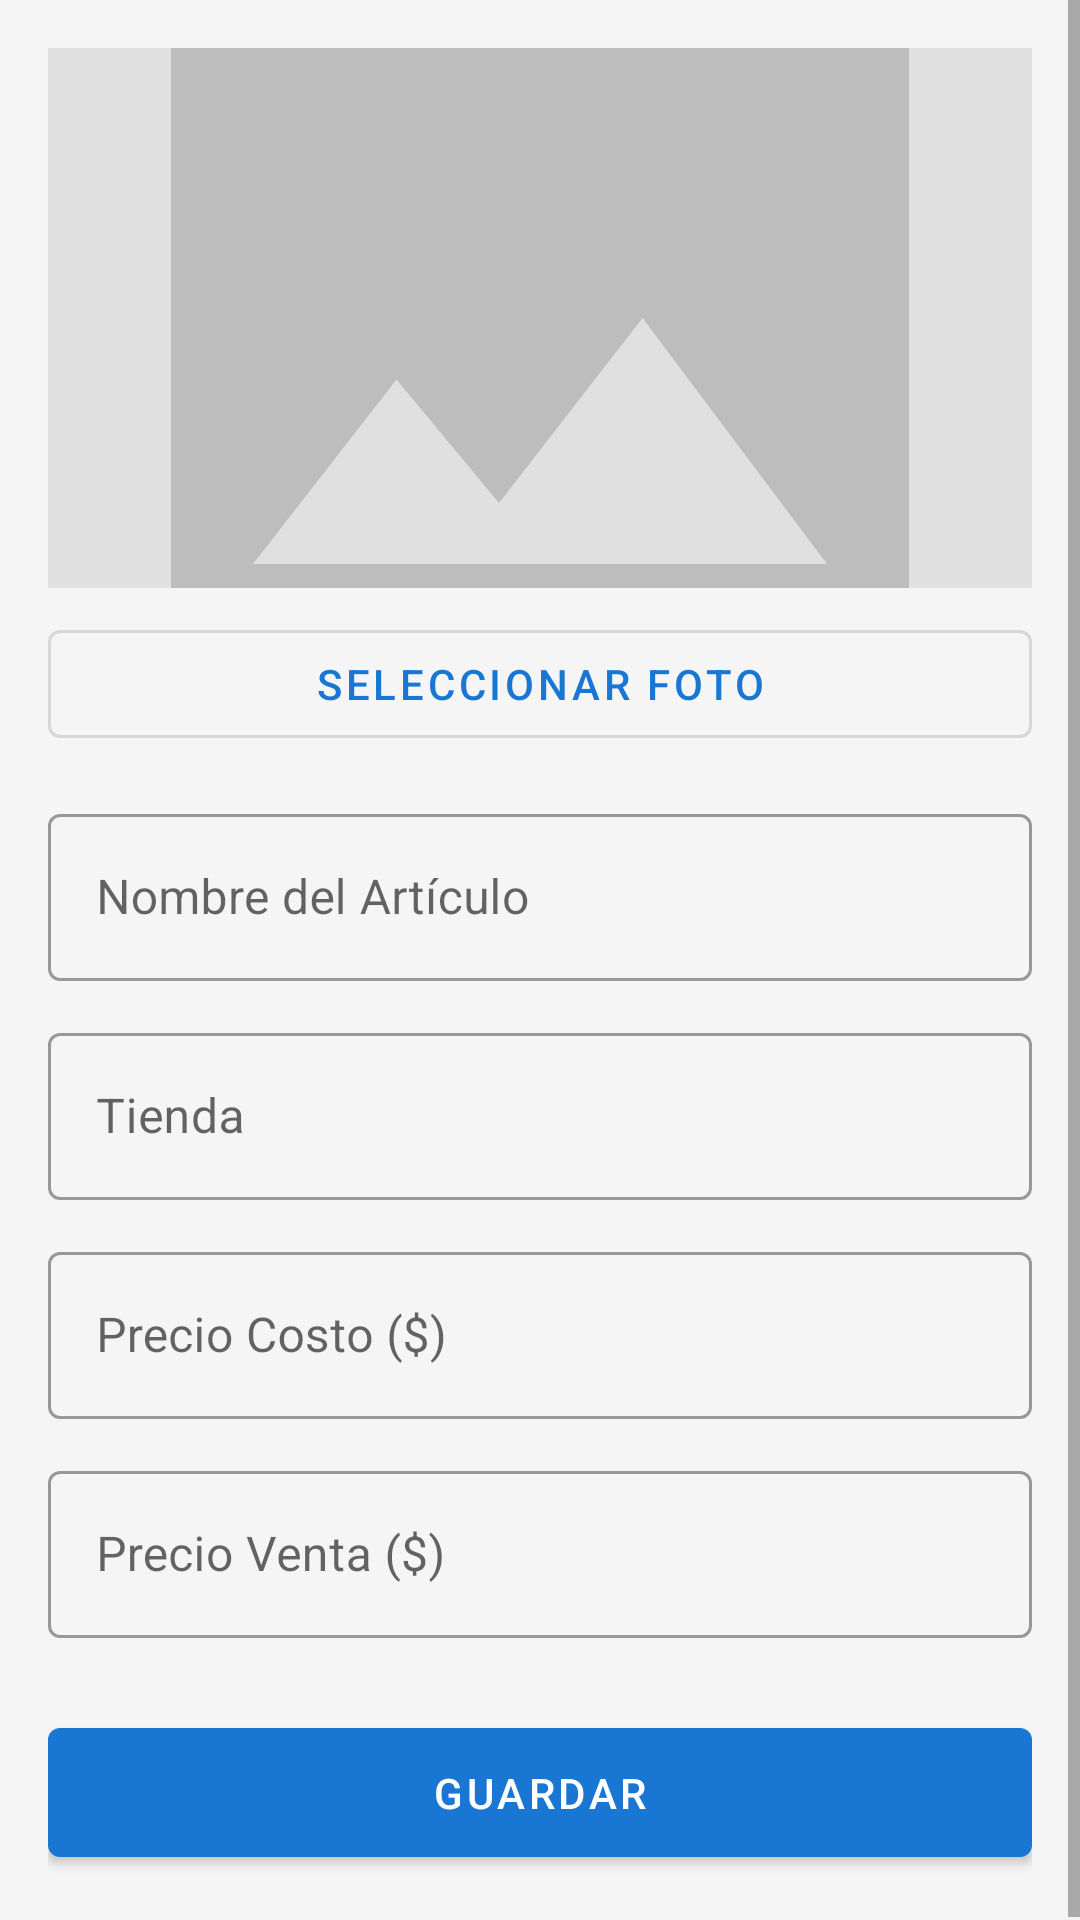

This screen was rendered from an Android layout file. Write that file and the resources it references.
<!-- AndroidManifest.xml: application theme Theme.ItsMe -->
<!-- res/layout/activity_article_form.xml -->
<?xml version="1.0" encoding="utf-8"?>
<ScrollView xmlns:android="http://schemas.android.com/apk/res/android"
    android:layout_width="match_parent" android:layout_height="match_parent"
    android:background="@color/colorBackground">
  <LinearLayout android:layout_width="match_parent" android:layout_height="wrap_content"
      android:orientation="vertical" android:padding="16dp">
    <ImageView android:id="@+id/ivPhoto"
        android:layout_width="match_parent" android:layout_height="180dp"
        android:scaleType="centerCrop" android:src="@drawable/ic_image"
        android:background="#E0E0E0" android:layout_marginBottom="8dp"/>
    <com.google.android.material.button.MaterialButton android:id="@+id/btnPhoto"
        style="@style/Widget.MaterialComponents.Button.OutlinedButton"
        android:layout_width="match_parent" android:layout_height="wrap_content"
        android:text="Seleccionar Foto" android:layout_marginBottom="14dp"/>
    <com.google.android.material.textfield.TextInputLayout
        style="@style/Widget.MaterialComponents.TextInputLayout.OutlinedBox"
        android:layout_width="match_parent" android:layout_height="wrap_content"
        android:hint="Nombre del Artículo" android:layout_marginBottom="12dp">
      <com.google.android.material.textfield.TextInputEditText android:id="@+id/etName"
          android:layout_width="match_parent" android:layout_height="wrap_content"/>
    </com.google.android.material.textfield.TextInputLayout>
    <com.google.android.material.textfield.TextInputLayout
        style="@style/Widget.MaterialComponents.TextInputLayout.OutlinedBox"
        android:layout_width="match_parent" android:layout_height="wrap_content"
        android:hint="Tienda" android:layout_marginBottom="12dp">
      <com.google.android.material.textfield.TextInputEditText android:id="@+id/etStore"
          android:layout_width="match_parent" android:layout_height="wrap_content"/>
    </com.google.android.material.textfield.TextInputLayout>
    <com.google.android.material.textfield.TextInputLayout
        style="@style/Widget.MaterialComponents.TextInputLayout.OutlinedBox"
        android:layout_width="match_parent" android:layout_height="wrap_content"
        android:hint="Precio Costo ($)" android:layout_marginBottom="12dp">
      <com.google.android.material.textfield.TextInputEditText android:id="@+id/etCostPrice"
          android:layout_width="match_parent" android:layout_height="wrap_content"
          android:inputType="numberDecimal"/>
    </com.google.android.material.textfield.TextInputLayout>
    <com.google.android.material.textfield.TextInputLayout
        style="@style/Widget.MaterialComponents.TextInputLayout.OutlinedBox"
        android:layout_width="match_parent" android:layout_height="wrap_content"
        android:hint="Precio Venta ($)" android:layout_marginBottom="24dp">
      <com.google.android.material.textfield.TextInputEditText android:id="@+id/etSalePrice"
          android:layout_width="match_parent" android:layout_height="wrap_content"
          android:inputType="numberDecimal"/>
    </com.google.android.material.textfield.TextInputLayout>
    <com.google.android.material.button.MaterialButton android:id="@+id/btnSave"
        android:layout_width="match_parent" android:layout_height="wrap_content"
        android:text="Guardar" android:paddingTop="12dp" android:paddingBottom="12dp"/>
  </LinearLayout>
</ScrollView>
<!-- resources referenced by this layout -->
<resources>
  <color name="colorBackground">#F5F5F5</color>
  <!-- drawable ic_image (drawable) -->
  <vector xmlns:android="http://schemas.android.com/apk/res/android" android:width="24dp" android:height="24dp" android:viewportWidth="24" android:viewportHeight="24">
    <path android:fillColor="#BDBDBD" android:pathData="M21,19V5c0,-1.1-0.9,-2-2,-2H5c-1.1,0-2,0.9-2,2v14c0,1.1 0.9,2 2,2h14c1.1,0 2,-0.9 2,-2zM8.5,13.5l2.5,3.01L14.5,12l4.5,6H5l3.5,-4.5z"/>
  </vector>
  <style name="Theme.ItsMe" parent="Theme.MaterialComponents.Light.DarkActionBar">
          <item name="colorPrimary">@color/colorPrimary</item>
          <item name="colorPrimaryVariant">@color/colorPrimaryVariant</item>
          <item name="colorOnPrimary">@color/colorOnPrimary</item>
          <item name="colorSecondary">@color/colorSecondary</item>
          <item name="colorOnSecondary">@color/colorOnSecondary</item>
          <item name="android:statusBarColor">@color/colorPrimaryVariant</item>
      </style>
  <color name="colorPrimary">#1976D2</color>
  <color name="colorPrimaryVariant">#1565C0</color>
  <color name="colorOnPrimary">#FFFFFF</color>
  <color name="colorSecondary">#FF4081</color>
  <color name="colorOnSecondary">#FFFFFF</color>
</resources>
